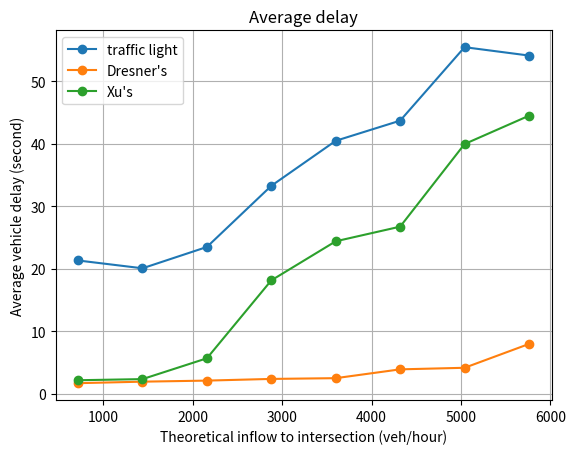

Write the Python code that produced this figure.
import math
import numpy as np 
import matplotlib.pyplot as plt 

# 单进口道均衡
# inflow_light = np.array([720, 1440, 2160, 2880, 3600, 4320])
# outflow_light = np.array([782, 1177, 1360, 1364, 1365, 1376])
# avg_delay_light = np.array([31.71, 54.41, 84.97, 94.76, 92.93, 95.58])
# max_delay_light = np.array([66.34, 132.67, 132.85, 132.85, 132.95, 132.85])

# inflow_xu = np.array([720, 1440, 2160, 2880, 3600, 4320])
# outflow_xu = np.array([532, 1423, 1921, 2053, 2061, 1962])
# avg_delay_xu = np.array([3.93, 5.44, 15.04, 27.72, 29.26, 32])
# max_delay_xu = np.array([12.28, 14.09, 53.21, 56.32, 60.28, 56.72])

# inflow_dres = np.array([720, 1440, 2160, 2880, 3600, 4320])
# outflow_dres = np.array([715, 1380, 2234, 2691, 3028, 3309])
# avg_delay_dres = np.array([1.95, 2.97, 4.92, 10.47, 26.9, 29.39])
# max_delay_dres = np.array([7.01, 13.62, 21.84, 51.5, 77.6, 94.56])


# # 单进口道仅直行
# inflow_light = np.array([720, 1440, 2160, 2880, 3600])
# outflow_light = np.array([595, 1403, 2071, 2769, 3014])
# avg_delay_light = np.array([15.33, 14.76, 17.33, 27.45, 35.56])

# inflow_xu = np.array([720, 1440, 2160, 2880, 3600]) # , 4320])
# outflow_xu = np.array([693, 1346, 1933, 2000, 2156]) # , 2572])
# avg_delay_xu = np.array([3.35, 5.36, 7.32, 40.57, 54.33]) # , 54.56])

# inflow_dres = np.array([720, 1440, 2160, 2880, 3600]) # , 4320])
# outflow_dres = np.array([792, 1608, 2090, 2829, 3353]) # , 2593])
# avg_delay_dres = np.array([1.77, 2.44, 2.82, 4.39, 13.79]) # , 44.02])


# # 单进口道不均衡
# inflow_light = np.array([720, 1440, 2160, 2880, 3600])
# outflow_light = np.array([732, 1115, 948, 790, 723])
# avg_delay_light = np.array([26.61, 46.2, 73.88, 86.46, 89.4])
# max_delay_light = np.array([72.15, 118.45, 259.07, 298.125, 384.87])

# inflow_xu = np.array([720, 1440, 2160, 2880, 3600])
# outflow_xu = np.array([734, 1373, 2090, 1832, 1865])
# avg_delay_xu = np.array([3.39, 5.65, 10.74, 30.97, 29.65])
# max_delay_xu = np.array([12.77, 13.4, 33.68, 50.42, 49.72])

# inflow_dres = np.array([720, 1440, 2160, 2880, 3600])
# outflow_dres = np.array([667, 1491, 2164, 2567, 2884])
# avg_delay_dres = np.array([1.83, 3.19, 6.22, 12.82, 15.12])
# max_delay_dres = np.array([4.32, 14.42, 29.2, 43.44, 43.7])


# 三车道 均衡
inflow_light = np.array([720, 1440, 2160, 2880, 3600, 4320, 5040, 5760])
outflow_light = np.array([612, 1364, 2102, 2426, 3059, 3511, 3267, 3366])
avg_delay_light = np.array([21.34, 20.09, 23.5, 33.28, 40.48, 43.7, 55.45, 54.11])
max_delay_light = np.array([59.29, 64.97, 71.69, 109.88, 115.88, 135.89, 187, 188])

inflow_xu = np.array([720, 1440, 2160, 2880, 3600, 4320, 5040, 5760])
outflow_xu = np.array([710, 1436, 2134, 2662, 2757, 3065, 2927, 3094])
avg_delay_xu = np.array([2.19, 2.37, 5.7, 18.16, 24.41, 26.75, 39.96, 44.49])
max_delay_xu = np.array([11.66, 13.05, 23, 84.28, 80.46, 90.81, 108.2, 154.88])

inflow_dres = np.array([720, 1440, 2160, 2880, 3600, 4320, 5040, 5760])
outflow_dres = np.array([779, 1596, 2011, 3128, 3379, 4422, 5117, 5611])
avg_delay_dres = np.array([1.72, 1.96, 2.13, 2.4, 2.52, 3.93, 4.18, 7.99])
max_delay_dres = np.array([3.48, 7.36, 7.47, 17, 13.99, 35.18, 27.6, 47.29])


# # 画 flow
# plt.plot(inflow_light, outflow_light, '-o', label='traffic light')
# plt.plot(inflow_dres, outflow_dres, '-o', label='Dresner\'s')
# plt.plot(inflow_xu, outflow_xu, '-o', label='Xu\'s')
# plt.plot([0, max(inflow_xu)], [0, max(inflow_xu)], '--')
# plt.grid(True)
# # plt.axis('equal')
# plt.axis([0, math.ceil(max(inflow_xu)/1000)*1000, 0, math.ceil(max(inflow_xu)/1000)*1000])
# plt.xlabel('Theoretical inflow to intersection (veh/hour)')
# plt.ylabel('Actual outflow from intersection (veh/hour)')
# plt.title('Capacity of intersection')
# plt.legend()
# plt.show()

# 画 delay
plt.plot(inflow_light, avg_delay_light, '-o', label='traffic light')
plt.plot(inflow_dres, avg_delay_dres, '-o', label='Dresner\'s')
plt.plot(inflow_xu, avg_delay_xu, '-o', label='Xu\'s')
plt.grid(True)
plt.xlabel('Theoretical inflow to intersection (veh/hour)')
plt.ylabel('Average vehicle delay (second)')
plt.title('Average delay')
plt.legend()
plt.show()
